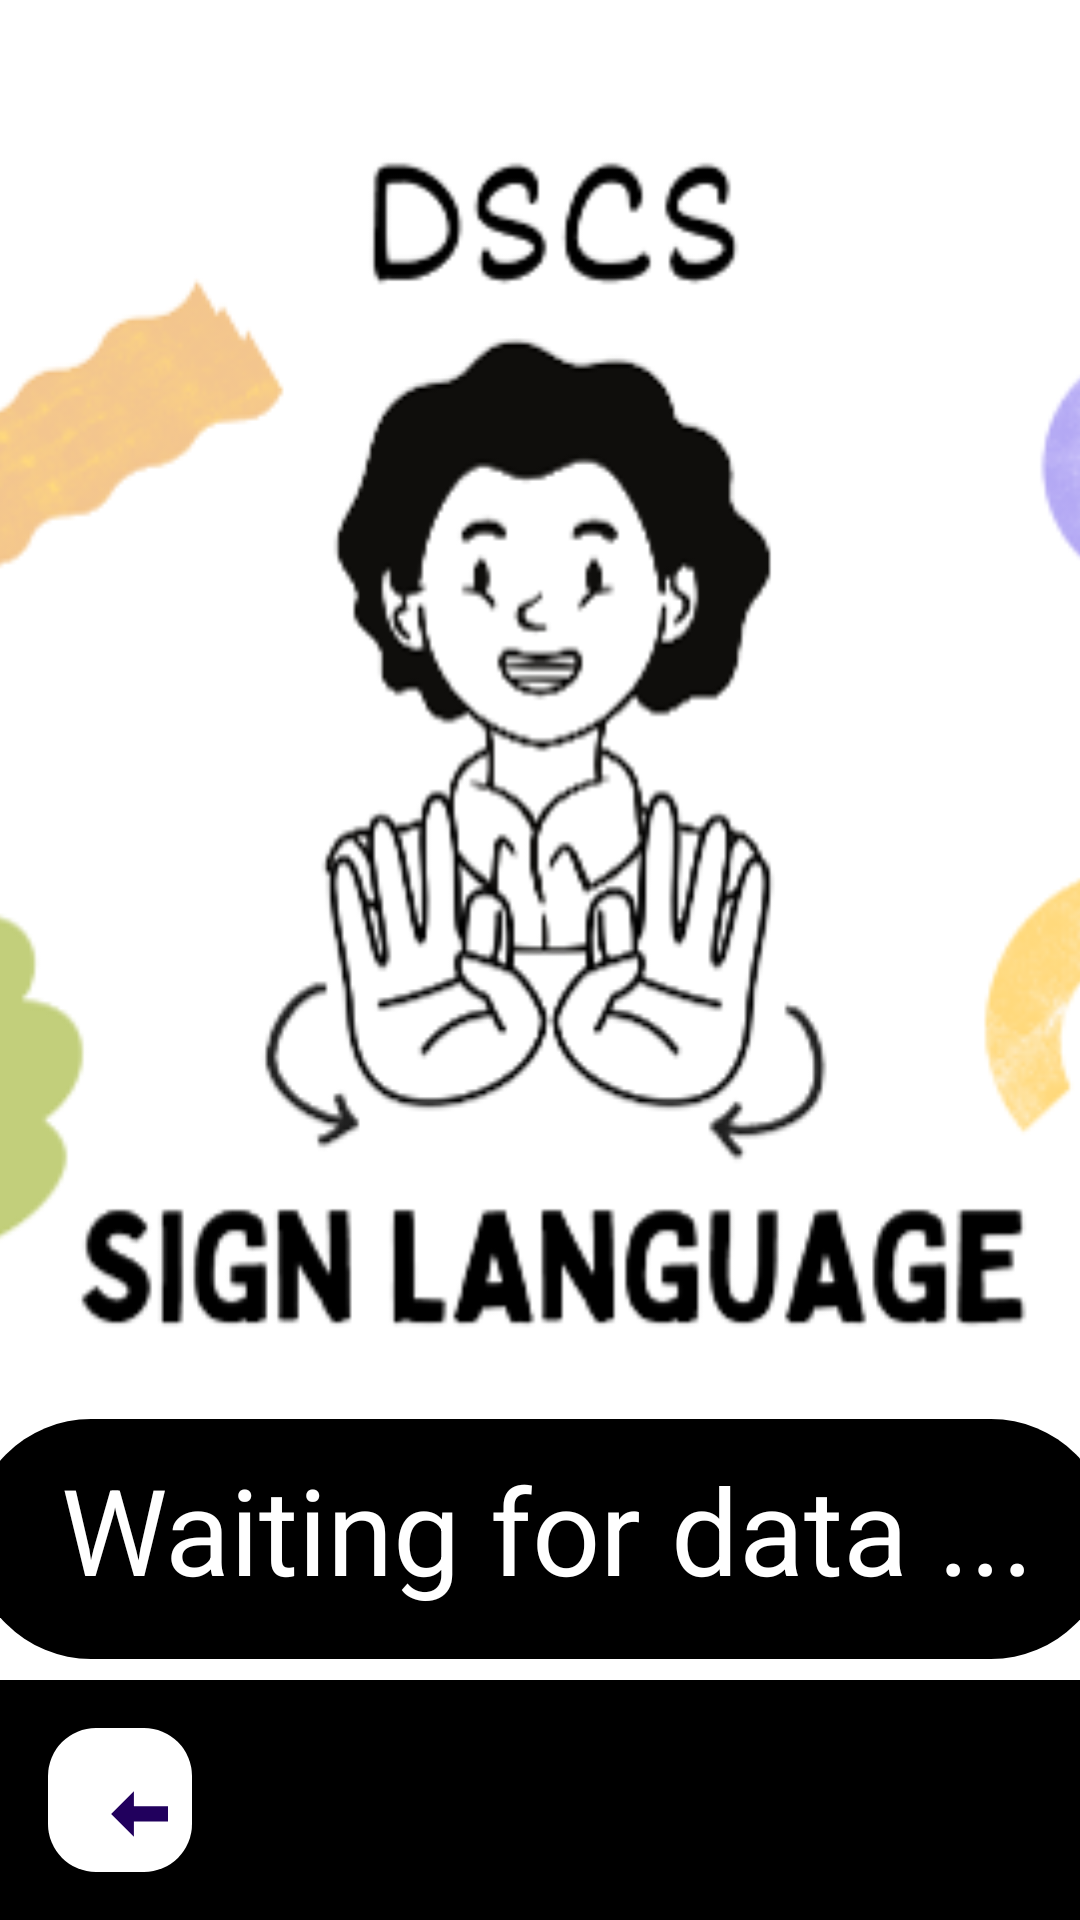

Reconstruct the res/layout file that produces this screen, plus the resources it refers to.
<!-- AndroidManifest.xml: application theme Theme.New -->
<!-- res/layout/activity_two_hand.xml -->
<?xml version="1.0" encoding="utf-8"?>
<androidx.constraintlayout.widget.ConstraintLayout
    xmlns:android="http://schemas.android.com/apk/res/android"
    xmlns:app="http://schemas.android.com/apk/res-auto"
    xmlns:tools="http://schemas.android.com/tools"
    android:id="@+id/two"
    android:layout_width="match_parent"
    android:layout_height="match_parent"
    tools:context=".two_hand">
    <RelativeLayout
        xmlns:android="http://schemas.android.com/apk/res/android"
        android:id="@+id/main"
        android:layout_width="match_parent"
        android:background="@color/white"
        android:layout_height="match_parent"
        tools:ignore="RedundantNamespace">

    </RelativeLayout>

    <TextView
        android:id="@+id/twolastleaf"
        android:layout_width="380dp"
        android:layout_height="80dp"
        android:layout_marginStart="16dp"
        android:layout_marginTop="44dp"
        android:layout_marginEnd="16dp"
        android:layout_marginBottom="44dp"
        android:background="@drawable/circle_black"
        android:backgroundTint="@color/black"
        android:paddingStart="30dp"
        android:text="Waiting for data ..."
        android:textColor="@color/white"
        android:paddingTop="10dp"
        android:textSize="40sp"
        app:cornerRadius="30dp"
        app:layout_constraintBottom_toTopOf="@+id/linearLayout"
        app:layout_constraintEnd_toEndOf="parent"
        app:layout_constraintStart_toStartOf="parent"
        app:layout_constraintTop_toBottomOf="@+id/imageView4" />

    <ImageView
        android:id="@+id/imageView4"
        android:layout_width="850dp"
        android:layout_height="450dp"
        android:layout_marginTop="16dp"
        app:layout_constraintEnd_toEndOf="parent"
        app:layout_constraintHorizontal_bias="0.501"
        app:layout_constraintStart_toStartOf="parent"
        app:layout_constraintTop_toTopOf="parent"
        app:srcCompat="@drawable/two_hand"
        tools:ignore="ContentDescription,MissingConstraints" />

    <LinearLayout
        android:id="@+id/linearLayout"
        android:layout_width="match_parent"
        android:layout_height="80dp"
        android:layout_alignParentBottom="true"
        android:background="@android:color/black"
        android:orientation="horizontal"
        android:padding="16dp"
        app:layout_constraintBottom_toBottomOf="parent"
        app:layout_constraintEnd_toEndOf="parent"
        app:layout_constraintStart_toStartOf="parent"
        tools:ignore="MissingConstraints">


        <com.google.android.material.floatingactionbutton.FloatingActionButton
            android:id="@+id/floatingActionButton5"
            android:layout_width="50dp"
            android:layout_height="wrap_content"
            android:backgroundTint="@color/white"
            android:clickable="true"
            app:fabSize="normal"
            app:srcCompat="@drawable/arrow_back_white"
            tools:ignore="MissingConstraints"
            tools:layout_editor_absoluteX="19dp"
            tools:layout_editor_absoluteY="23dp" />


    </LinearLayout>

</androidx.constraintlayout.widget.ConstraintLayout>
<!-- resources referenced by this layout -->
<resources>
  <color name="black">#FF000000</color>
  <color name="white">#FFFFFFFF</color>
  <!-- drawable arrow_back_white (drawable) -->
  <vector xmlns:android="http://schemas.android.com/apk/res/android"
      android:width="24dp"
      android:height="24dp"
      android:viewportWidth="19.0"
      android:viewportHeight="19.0">
  
      
      <path
          android:pathData="M20,8h-10v-4l-6,6 6,6v-4h10v-8z"
          android:fillColor="#000000"
          android:scaleX="-1"/>
  
  </vector>
  <!-- drawable circle_black (drawable) -->
  <shape xmlns:android="http://schemas.android.com/apk/res/android"
      android:shape="rectangle">
      <solid android:color="@android:color/black" />
      <corners android:radius="100dp" />
  </shape>
  <!-- drawable two_hand: jpg bitmap (drawable, 41976 bytes) -->
  <style name="Theme.New" parent="Base.Theme.New" />
  <style name="Base.Theme.New" parent="Theme.Material3.DayNight.NoActionBar">
          
          
          <item name="android:statusBarColor">@color/black</item>&gt;
      </style>
</resources>
